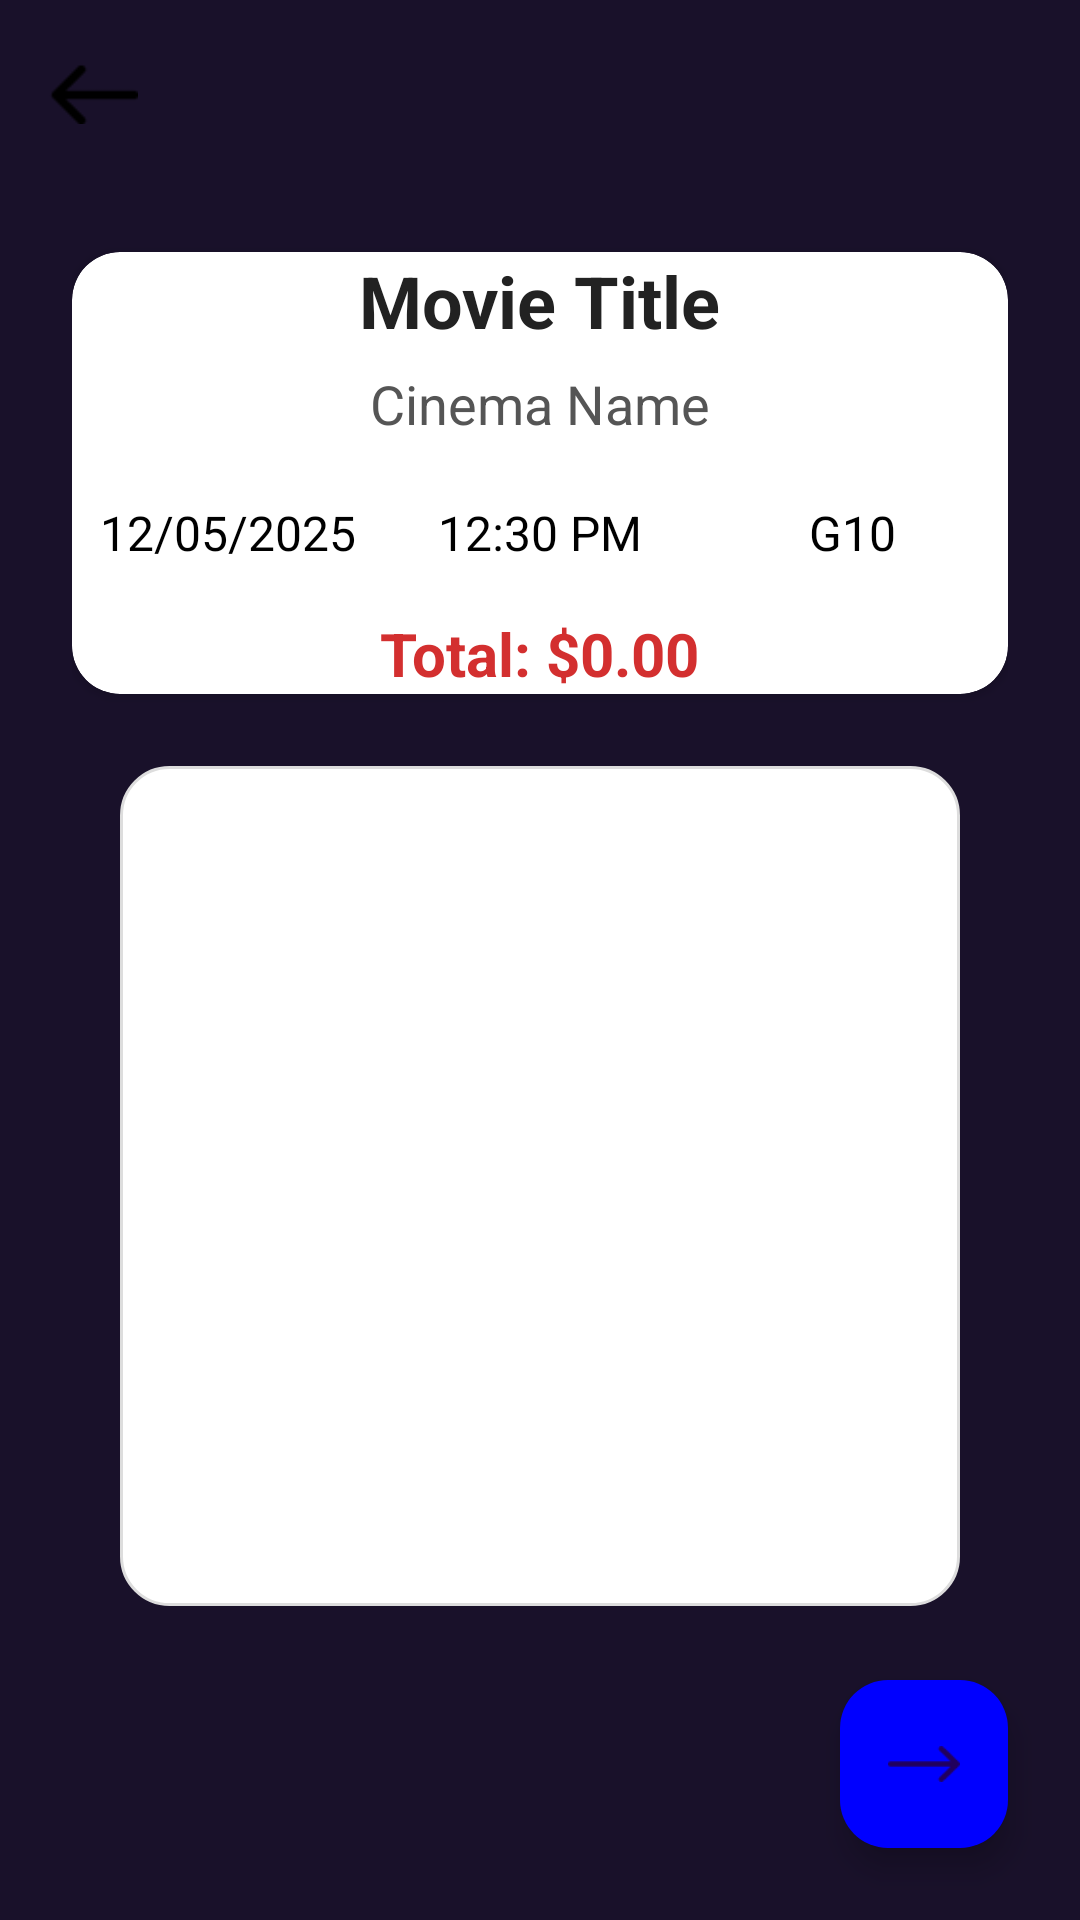

The Android layout XML behind this screen, and the referenced resources:
<!-- AndroidManifest.xml: application theme Theme.Moviebooking -->
<!-- res/layout/activity_payment.xml -->
<?xml version="1.0" encoding="utf-8"?>
<FrameLayout xmlns:android="http://schemas.android.com/apk/res/android"
    xmlns:app="http://schemas.android.com/apk/res-auto"
    android:layout_width="match_parent"
    android:layout_height="match_parent"
    android:background="@color/violet">

    <ScrollView
        android:layout_width="match_parent"
        android:layout_height="match_parent">

        <LinearLayout
            android:layout_width="match_parent"
            android:layout_height="wrap_content"
            android:orientation="vertical"
            android:padding="24dp"
            android:gravity="center_horizontal">

            <androidx.cardview.widget.CardView
                android:layout_width="match_parent"
                android:layout_height="wrap_content"
                android:layout_marginTop="60dp"
                android:layout_marginBottom="16dp"
                android:elevation="6dp"
                android:padding="20dp"
                android:backgroundTint="#FFFFFF"
                app:cardCornerRadius="16dp">

                <LinearLayout
                    android:layout_width="match_parent"
                    android:layout_height="wrap_content"
                    android:orientation="vertical"
                    android:gravity="center_horizontal">

                    <TextView
                        android:id="@+id/tv_movie_title"
                        android:layout_width="wrap_content"
                        android:layout_height="wrap_content"
                        android:text="Movie Title"
                        android:textColor="#222222"
                        android:textSize="24sp"
                        android:textStyle="bold" />

                    <TextView
                        android:id="@+id/tv_cinema_name"
                        android:layout_width="wrap_content"
                        android:layout_height="wrap_content"
                        android:layout_marginTop="6dp"
                        android:text="Cinema Name"
                        android:textColor="#555555"
                        android:textSize="18sp" />

                    
                    <LinearLayout
                        android:layout_width="match_parent"
                        android:layout_height="wrap_content"
                        android:orientation="horizontal"
                        android:layout_marginTop="20dp"
                        android:weightSum="3"
                        android:gravity="center">

                        <TextView
                            android:id="@+id/tv_date"
                            android:layout_width="0dp"
                            android:layout_height="wrap_content"
                            android:layout_weight="1"
                            android:gravity="center"
                            android:text="12/05/2025"
                            android:textColor="#000000"
                            android:textSize="16sp" />

                        <TextView
                            android:id="@+id/tv_hours"
                            android:layout_width="0dp"
                            android:layout_height="wrap_content"
                            android:layout_weight="1"
                            android:gravity="center"
                            android:text="12:30 PM"
                            android:textColor="#000000"
                            android:textSize="16sp" />

                        <TextView
                            android:id="@+id/tv_seats"
                            android:layout_width="0dp"
                            android:layout_height="wrap_content"
                            android:layout_weight="1"
                            android:gravity="center"
                            android:text="G10"
                            android:textColor="#000000"
                            android:textSize="16sp" />
                    </LinearLayout>

                    <TextView
                        android:id="@+id/tv_total_price"
                        android:layout_width="wrap_content"
                        android:layout_height="wrap_content"
                        android:layout_marginTop="16dp"
                        android:text="Total: $0.00"
                        android:textColor="#D32F2F"
                        android:textSize="20sp"
                        android:textStyle="bold" />
                </LinearLayout>
            </androidx.cardview.widget.CardView>

            <ImageView
                android:id="@+id/iv_qr_code"
                android:layout_width="280dp"
                android:layout_height="280dp"
                android:layout_marginTop="8dp"
                android:contentDescription="QR Code"
                android:background="@drawable/qr_background"
                android:padding="8dp" />
        </LinearLayout>
    </ScrollView>

    <ImageView
        android:id="@+id/iv_back_btn"
        android:layout_width="30dp"
        android:layout_height="30dp"
        android:layout_gravity="top|start"
        android:layout_margin="16dp"
        android:src="@drawable/back"
        android:tint="#FF000000" />

    <com.google.android.material.floatingactionbutton.FloatingActionButton
        android:id="@+id/fab"
        android:layout_width="wrap_content"
        android:layout_height="wrap_content"
        android:layout_gravity="bottom|end"
        android:layout_margin="24dp"
        android:src="@drawable/next"
        app:backgroundTint="@color/blue" />

</FrameLayout>
<!-- resources referenced by this layout -->
<resources>
  <color name="blue">#FF0000FF</color>
  <color name="violet">#19112a</color>
  <!-- drawable back: png bitmap (drawable, 238 bytes) -->
  <!-- drawable next: png bitmap (drawable, 252 bytes) -->
  <!-- drawable qr_background (drawable) -->
  <shape xmlns:android="http://schemas.android.com/apk/res/android" android:shape="rectangle">
      <solid android:color="#FFFFFF" />
      <corners android:radius="16dp" />
      <stroke android:width="1dp" android:color="#DDDDDD" />
      <padding android:left="8dp" android:top="8dp" android:right="8dp" android:bottom="8dp" />
  </shape>
  <style name="Theme.Moviebooking" parent="Base.Theme.Moviebooking" />
  <style name="Base.Theme.Moviebooking" parent="Theme.Material3.DayNight.NoActionBar">
          
          
      </style>
</resources>
